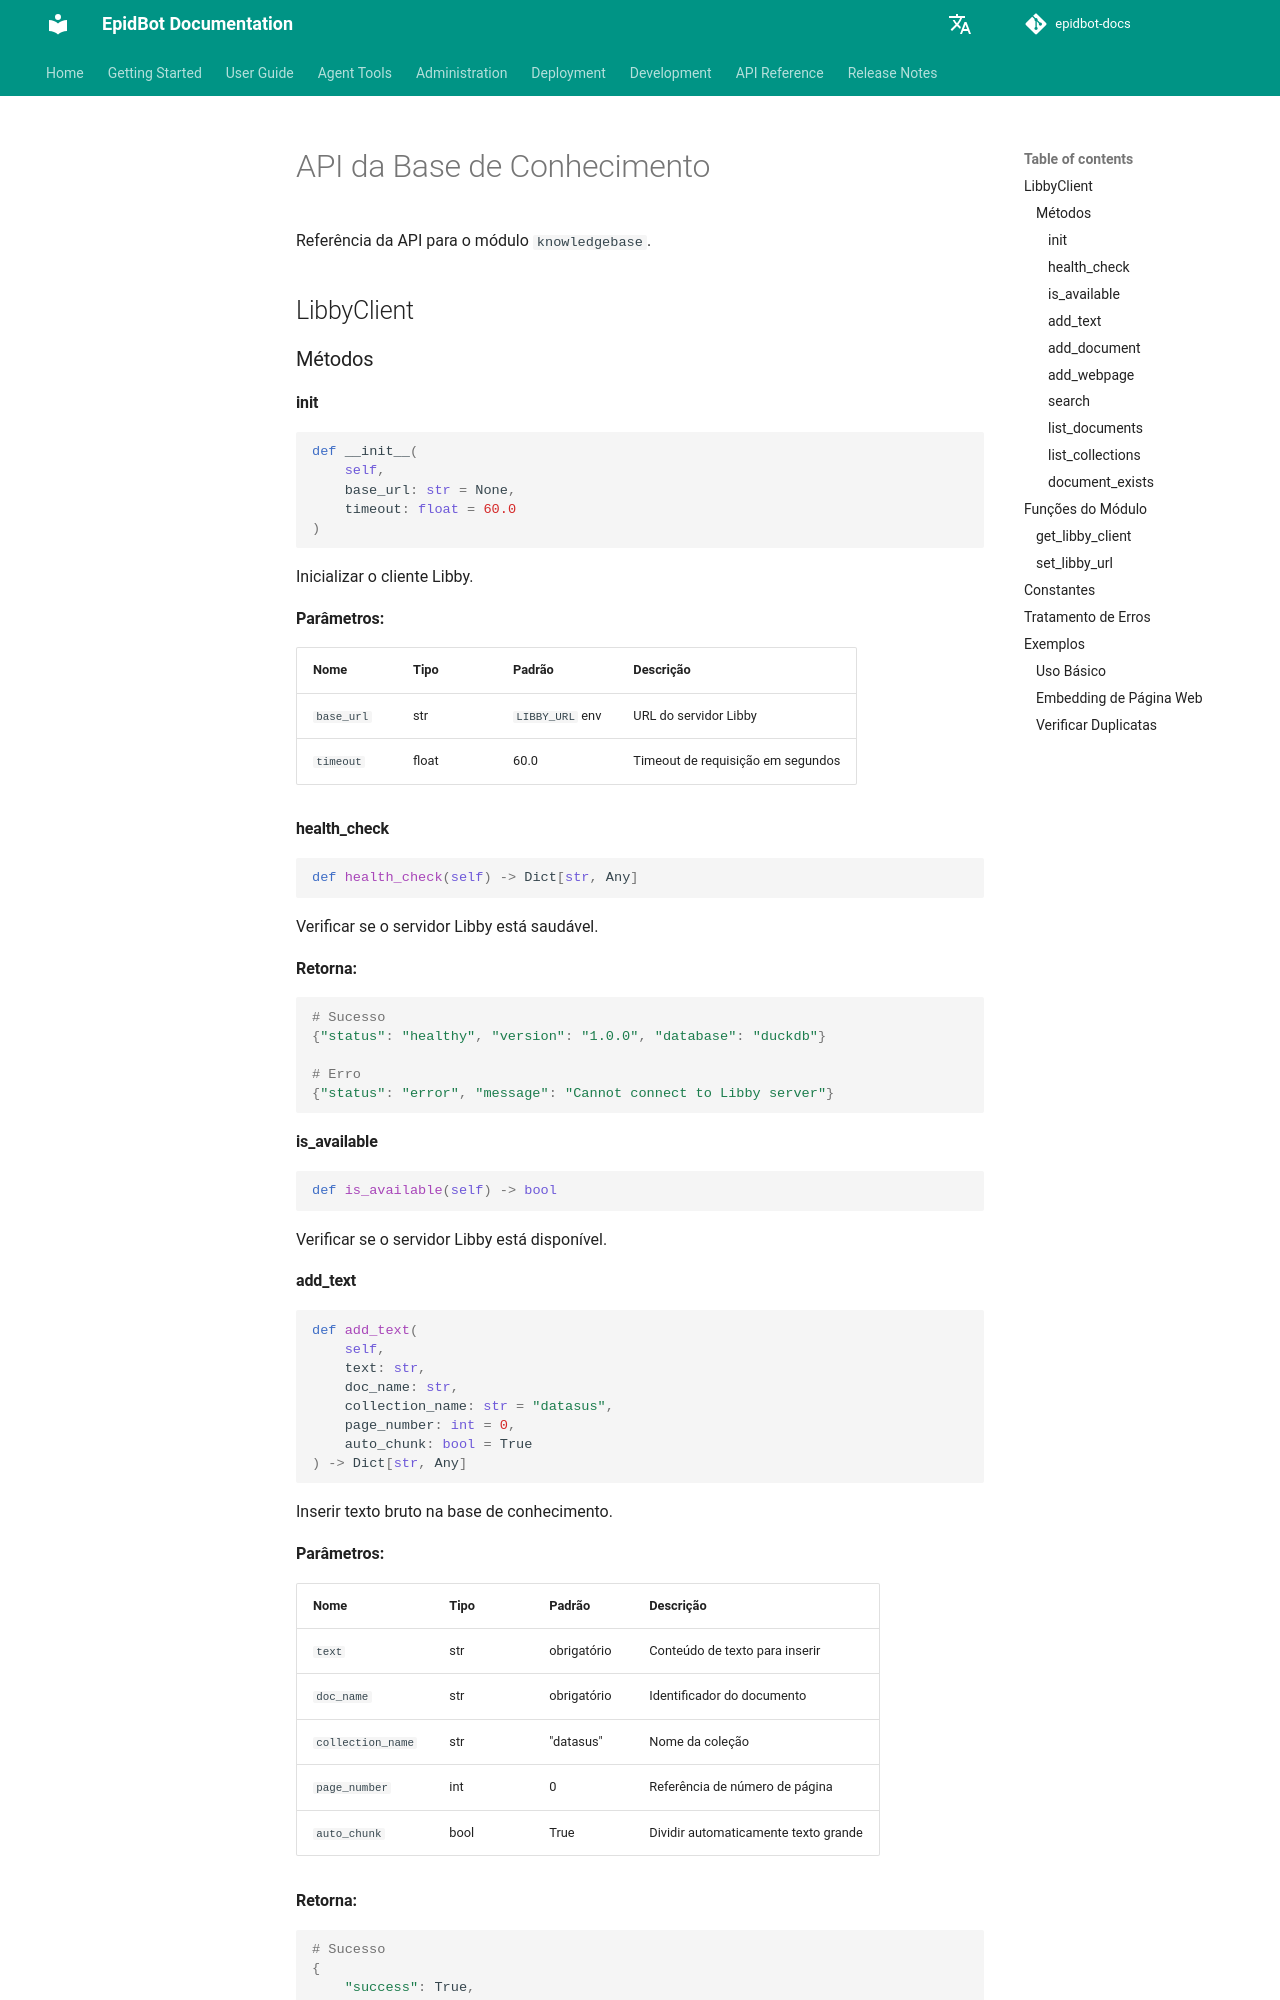

repository: Deeplearn-PeD/epidbot-docs · page: pt/api/knowledgebase/index.html · generator: mkdocs

# API da Base de Conhecimento

Referência da API para o módulo `knowledgebase`.

## LibbyClient


### Métodos

#### __init__

```python
def __init__(
    self,
    base_url: str = None,
    timeout: float = 60.0
)
```

Inicializar o cliente Libby.

**Parâmetros:**

| Nome | Tipo | Padrão | Descrição |
|------|------|--------|-----------|
| `base_url` | str | `LIBBY_URL` env | URL do servidor Libby |
| `timeout` | float | 60.0 | Timeout de requisição em segundos |

#### health_check

```python
def health_check(self) -> Dict[str, Any]
```

Verificar se o servidor Libby está saudável.

**Retorna:**

```python
# Sucesso
{"status": "healthy", "version": "1.0.0", "database": "duckdb"}

# Erro
{"status": "error", "message": "Cannot connect to Libby server"}
```

#### is_available

```python
def is_available(self) -> bool
```

Verificar se o servidor Libby está disponível.

#### add_text

```python
def add_text(
    self,
    text: str,
    doc_name: str,
    collection_name: str = "datasus",
    page_number: int = 0,
    auto_chunk: bool = True
) -> Dict[str, Any]
```

Inserir texto bruto na base de conhecimento.

**Parâmetros:**

| Nome | Tipo | Padrão | Descrição |
|------|------|--------|-----------|
| `text` | str | obrigatório | Conteúdo de texto para inserir |
| `doc_name` | str | obrigatório | Identificador do documento |
| `collection_name` | str | "datasus" | Nome da coleção |
| `page_number` | int | 0 | Referência de número de página |
| `auto_chunk` | bool | True | Dividir automaticamente texto grande |

**Retorna:**

```python
# Sucesso
{
    "success": True,
    "doc_name": "my_document",
    "doc_hash": "abc123",
    "chunks_embedded": 1
}

# Erro
{
    "success": False,
    "error": "Error message"
}
```
